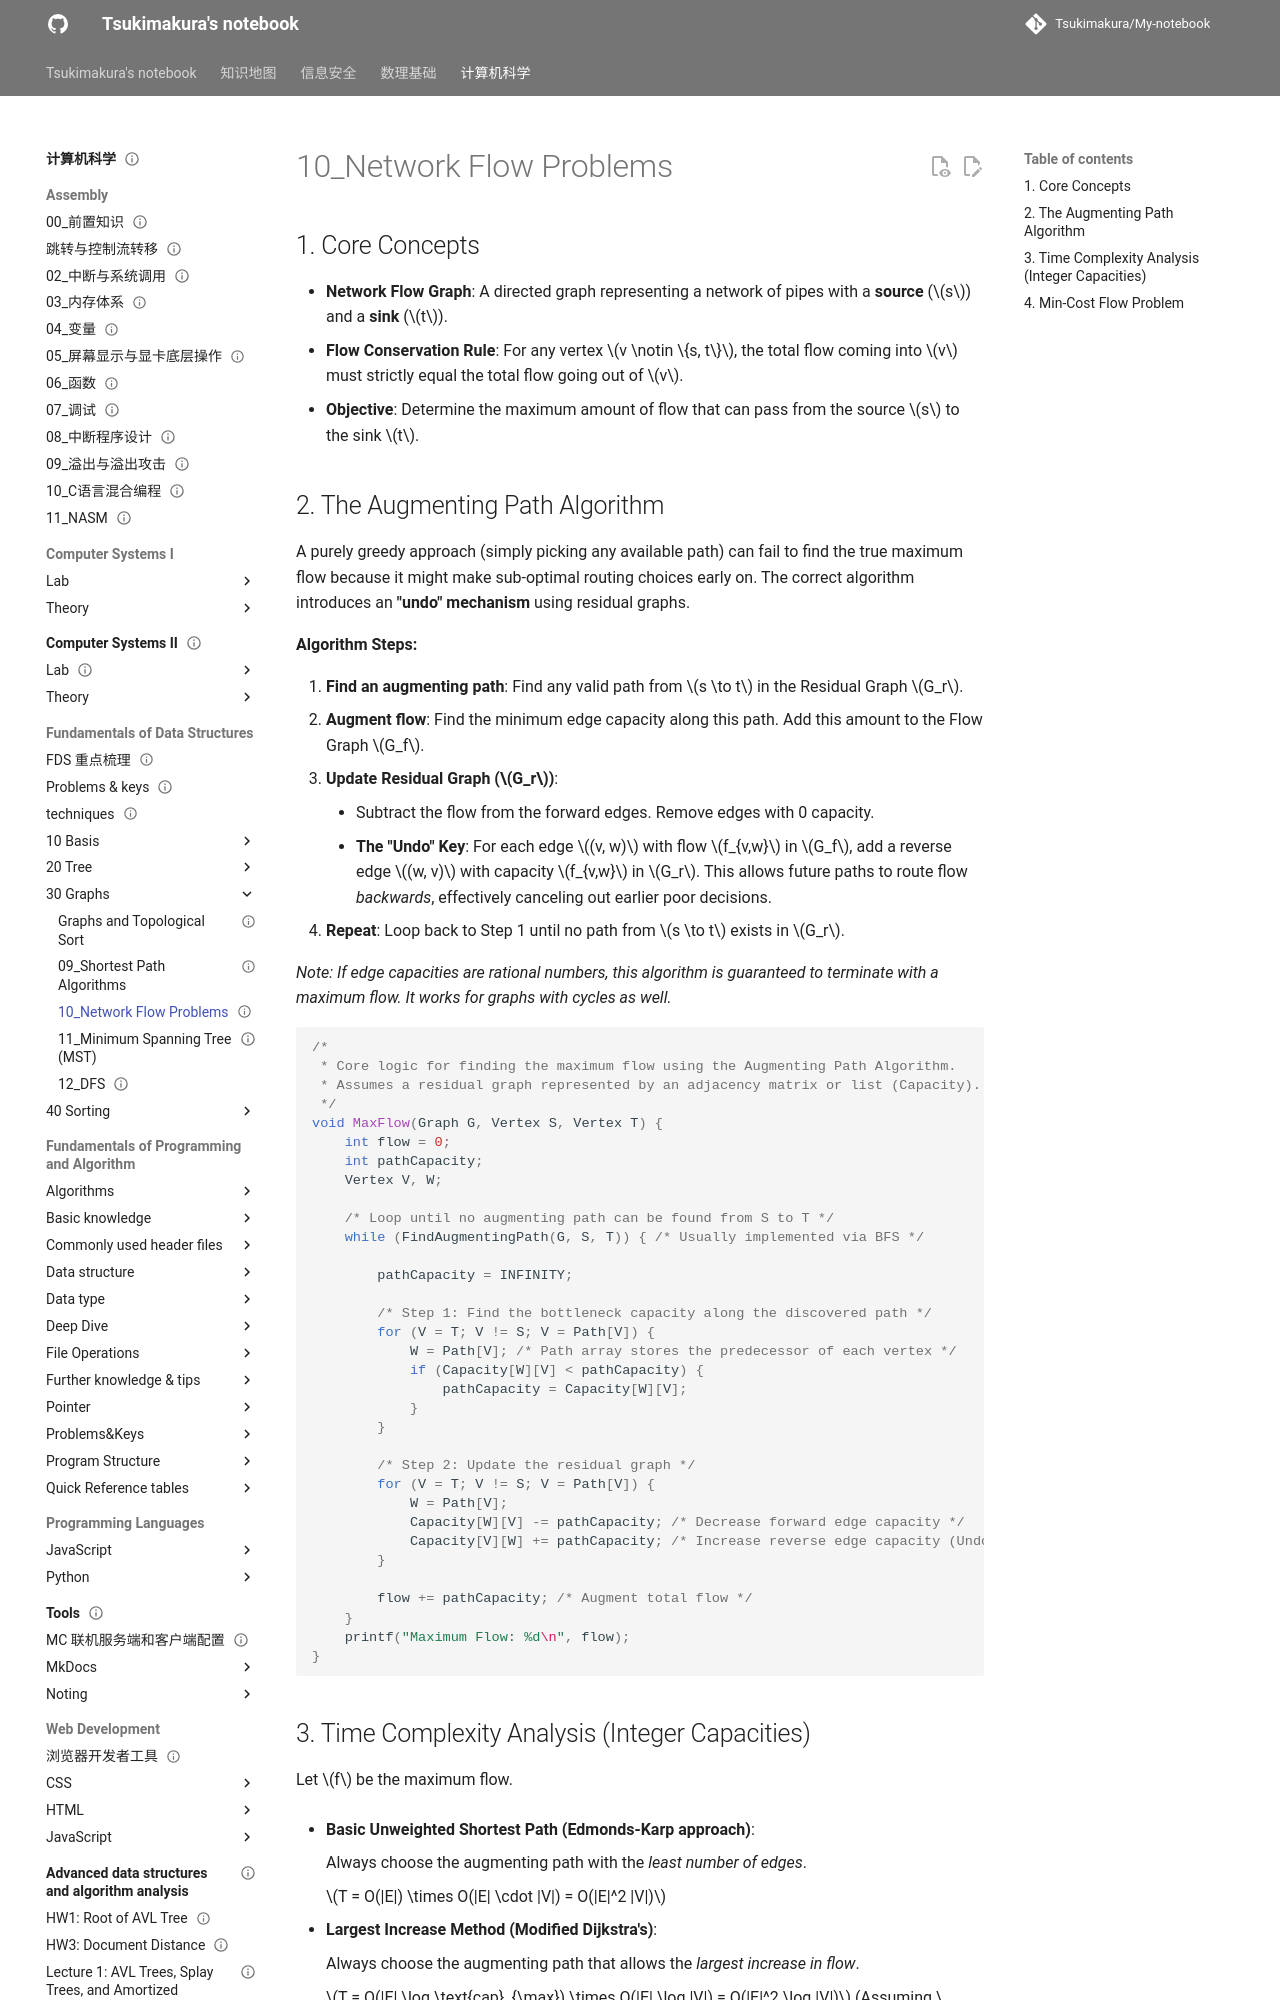

repository: Tsukimakura/My-notebook · page: 计算机科学/Fundamentals of Data Structures/30_Graphs/10_Network Flow Problems/index.html · generator: mkdocs

---
title: "10_Network Flow Problems"
status: draft
tags: [cs]
created: null
updated: 2026-10-06
sources: []
---

# 10_Network Flow Problems

## 1. Core Concepts

* **Network Flow Graph**: A directed graph representing a network of pipes with a **source** ($s$) and a **sink** ($t$).
* **Flow Conservation Rule**: For any vertex $v \notin \{s, t\}$, the total flow coming into $v$ must strictly equal the total flow going out of $v$.
* **Objective**: Determine the maximum amount of flow that can pass from the source $s$ to the sink $t$.
